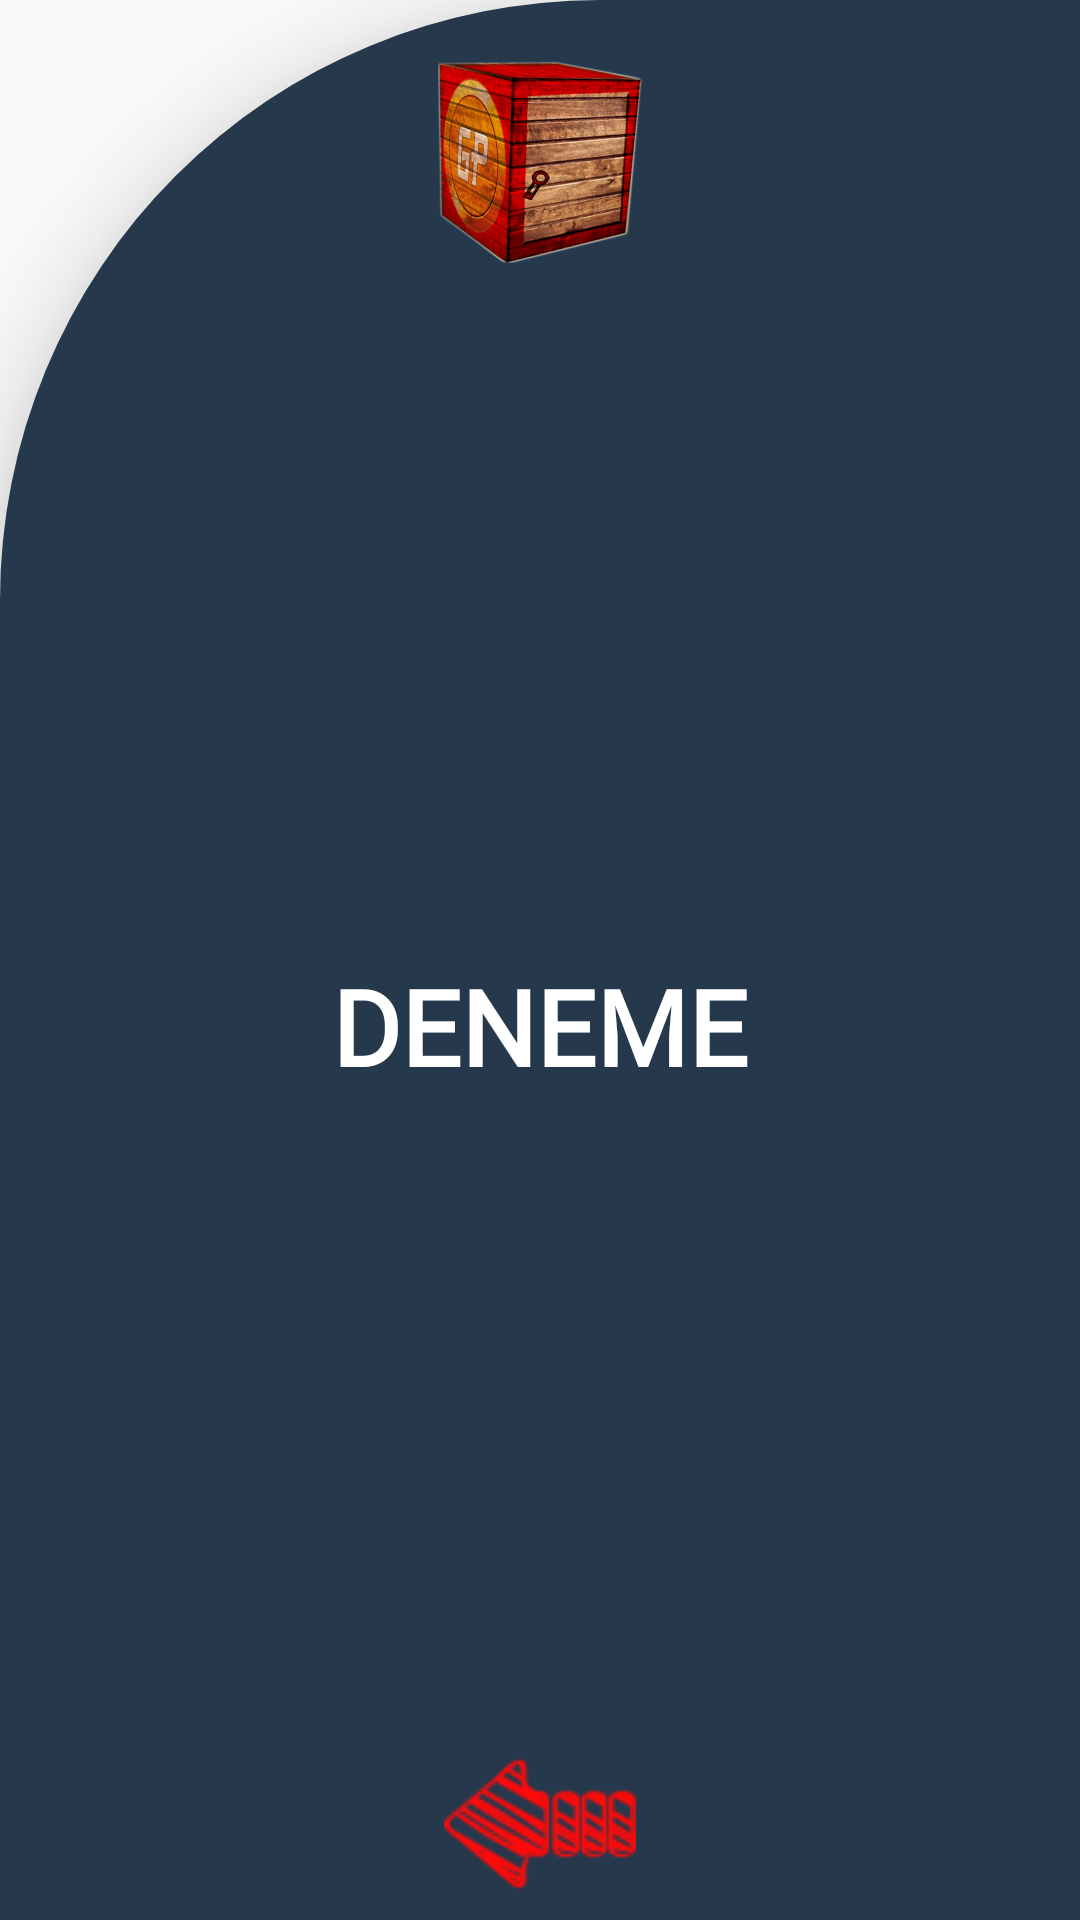

The Android layout XML behind this screen, and the referenced resources:
<!-- AndroidManifest.xml: application theme AppTheme -->
<!-- res/layout/fragment_circle.xml -->
<FrameLayout xmlns:android="http://schemas.android.com/apk/res/android"
    android:layout_width="300dp"
    android:layout_height="300dp"
    android:id="@+id/bg"
    android:elevation="20dp"
    android:background="@drawable/background_quarter">

    <TextView
        android:id="@+id/text"
        android:layout_width="match_parent"
        android:layout_height="match_parent"
        android:drawableBottom="@drawable/sketchedleftarrow"
        android:fontFamily="@font/architects_daughter"
        android:gravity="center"
        android:text="DENEME"
        android:textColor="@android:color/white"
        android:textSize="35sp"
        android:drawableTop="@mipmap/ic_launcher_foreground"
        android:textStyle="bold" />


</FrameLayout>
<!-- resources referenced by this layout -->
<resources>
  <!-- drawable background_quarter (drawable) -->
  <?xml version="1.0" encoding="utf-8"?>
  <shape xmlns:android="http://schemas.android.com/apk/res/android"
      android:shape="rectangle">
  
      <size android:height="300dp" android:width="300dp" />
      <solid android:color="#26384c"/>
      <corners android:topLeftRadius="200dp" android:topRightRadius="0dp" android:bottomRightRadius="0dp" android:bottomLeftRadius="0dp"/>
  </shape>
  <!-- drawable sketchedleftarrow: png bitmap (drawable, 2737 bytes) -->
  <!-- mipmap ic_launcher_foreground: png bitmap (mipmap-hdpi, 26979 bytes) -->
  <style name="AppTheme" parent="Theme.AppCompat.Light.NoActionBar">
          
          <item name="colorPrimary">#2E3436</item>
          <item name="colorPrimaryDark">#2E3436</item>
          <item name="colorAccent">#2E3436</item>
      </style>
</resources>
